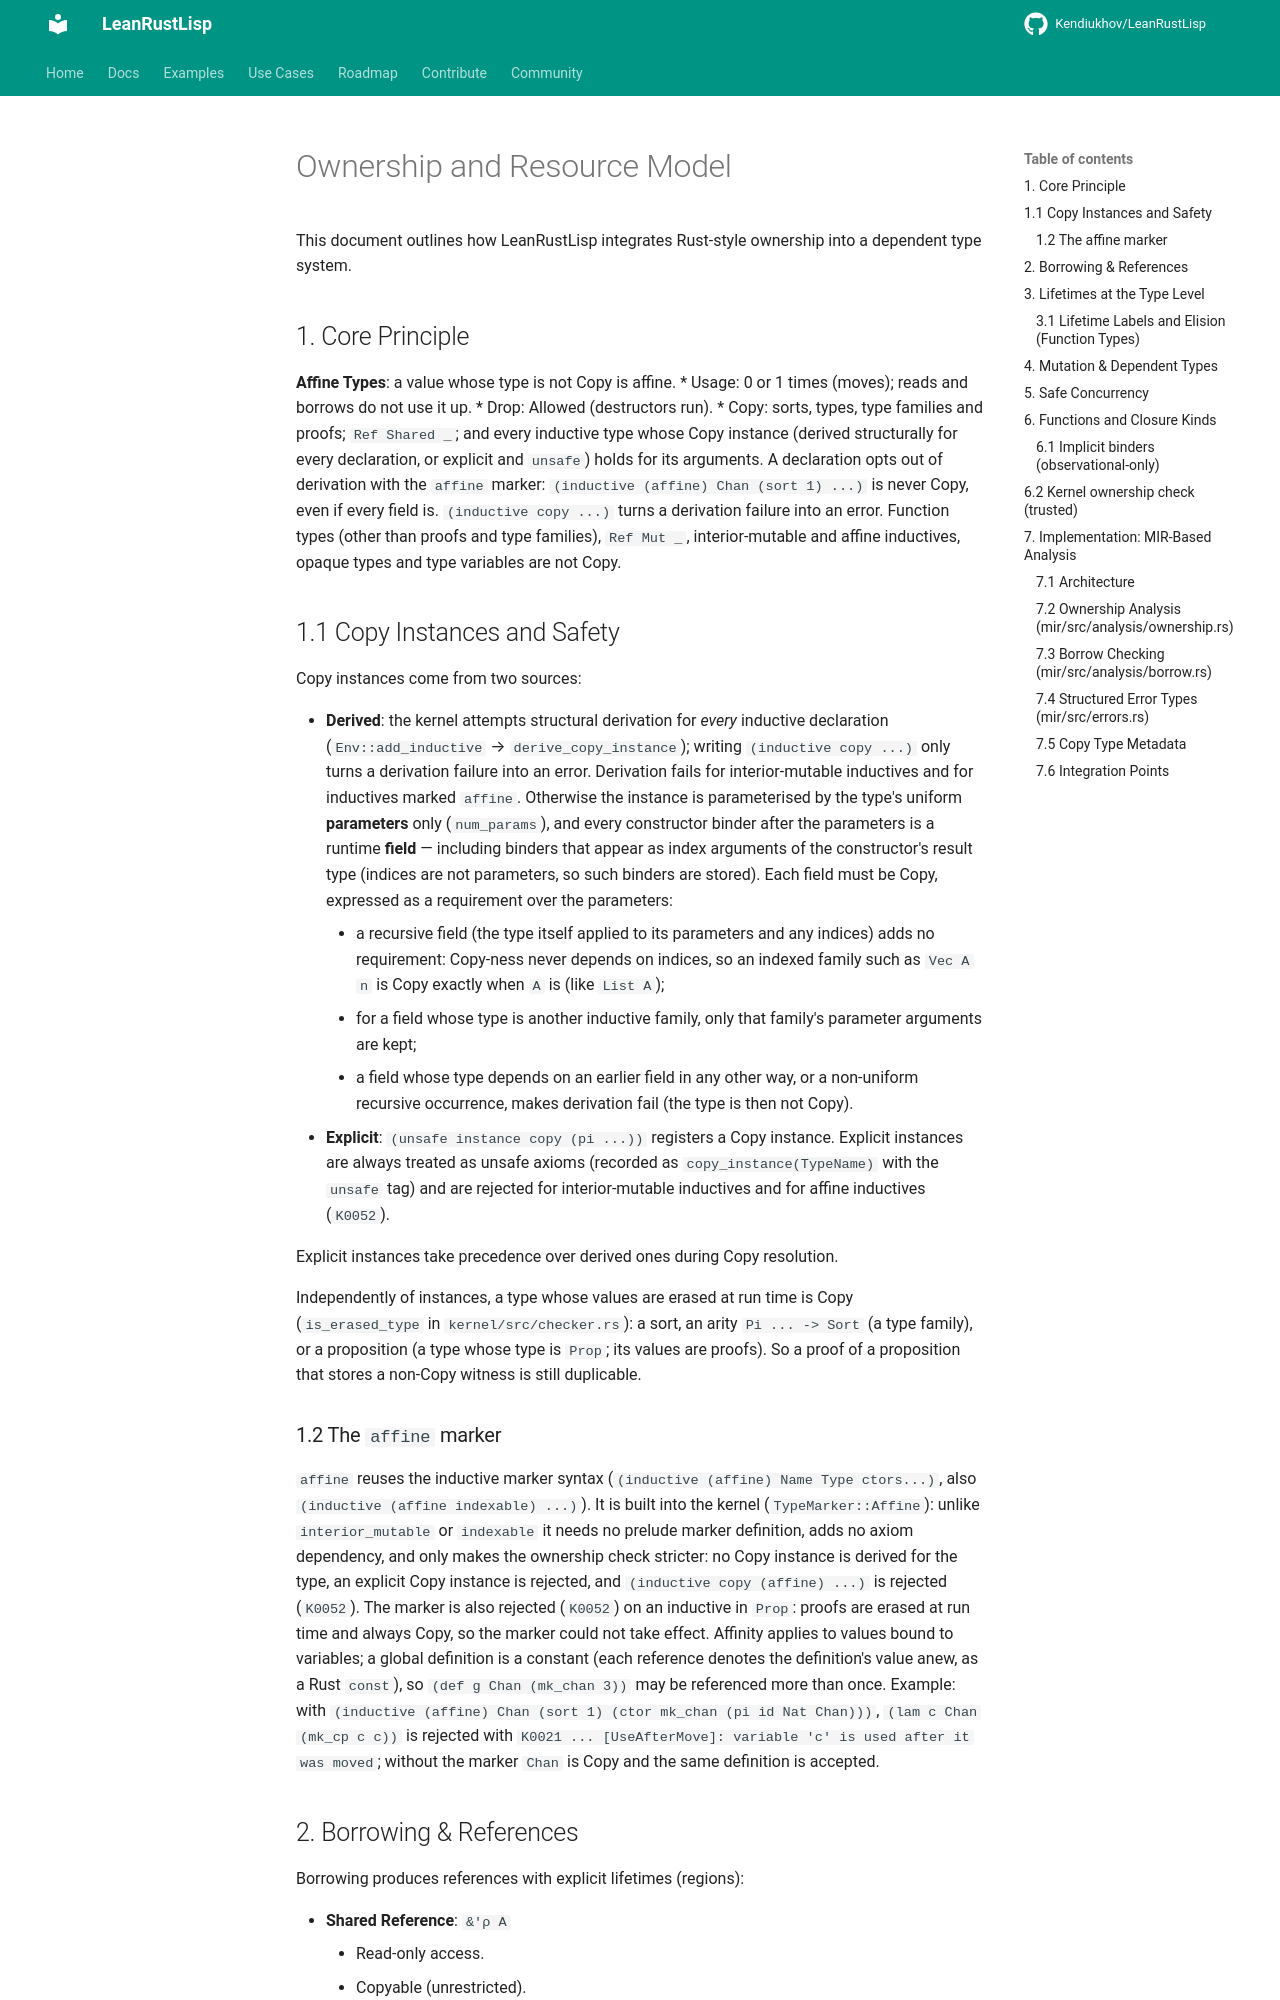

repository: Kendiukhov/LeanRustLisp · page: spec/ownership_model/index.html · generator: mkdocs

# Ownership and Resource Model

This document outlines how LeanRustLisp integrates Rust-style ownership into a dependent type system.

## 1. Core Principle

**Affine Types**: a value whose type is not Copy is affine.
*   Usage: 0 or 1 times (moves); reads and borrows do not use it up.
*   Drop: Allowed (destructors run).
*   Copy: sorts, types, type families and proofs; `Ref Shared _`; and every inductive type whose
    Copy instance (derived structurally for every declaration, or explicit and `unsafe`) holds for
    its arguments. A declaration opts out of derivation with the `affine` marker:
    `(inductive (affine) Chan (sort 1) ...)` is never Copy, even if every field is.
    `(inductive copy ...)` turns a derivation failure into an error. Function types (other than
    proofs and type families), `Ref Mut _`, interior-mutable and affine inductives, opaque types
    and type variables are not Copy.

## 1.1 Copy Instances and Safety

Copy instances come from two sources:

*   **Derived**: the kernel attempts structural derivation for *every* inductive declaration (`Env::add_inductive` → `derive_copy_instance`); writing `(inductive copy ...)` only turns a derivation failure into an error. Derivation fails for interior-mutable inductives and for inductives marked `affine`. Otherwise the instance is parameterised by the type's uniform **parameters** only (`num_params`), and every constructor binder after the parameters is a runtime **field** — including binders that appear as index arguments of the constructor's result type (indices are not parameters, so such binders are stored). Each field must be Copy, expressed as a requirement over the parameters:
    *   a recursive field (the type itself applied to its parameters and any indices) adds no requirement: Copy-ness never depends on indices, so an indexed family such as `Vec A n` is Copy exactly when `A` is (like `List A`);
    *   for a field whose type is another inductive family, only that family's parameter arguments are kept;
    *   a field whose type depends on an earlier field in any other way, or a non-uniform recursive occurrence, makes derivation fail (the type is then not Copy).
*   **Explicit**: `(unsafe instance copy (pi ...))` registers a Copy instance. Explicit instances are always treated as unsafe axioms (recorded as `copy_instance(TypeName)` with the `unsafe` tag) and are rejected for interior-mutable inductives and for affine inductives (`K0052`).

Explicit instances take precedence over derived ones during Copy resolution.

Independently of instances, a type whose values are erased at run time is Copy
(`is_erased_type` in `kernel/src/checker.rs`): a sort, an arity `Pi ... -> Sort` (a type family),
or a proposition (a type whose type is `Prop`; its values are proofs). So a proof of a
proposition that stores a non-Copy witness is still duplicable.

### 1.2 The `affine` marker

`affine` reuses the inductive marker syntax (`(inductive (affine) Name Type ctors...)`, also
`(inductive (affine indexable) ...)`). It is built into the kernel (`TypeMarker::Affine`): unlike
`interior_mutable` or `indexable` it needs no prelude marker definition, adds no axiom
dependency, and only makes the ownership check stricter: no Copy instance is derived for the
type, an explicit Copy instance is rejected, and `(inductive copy (affine) ...)` is rejected
(`K0052`). The marker is also rejected (`K0052`) on an inductive in `Prop`: proofs are erased at
run time and always Copy, so the marker could not take effect. Affinity applies to values bound
to variables; a global definition is a constant (each reference denotes the definition's value
anew, as a Rust `const`), so `(def g Chan (mk_chan 3))` may be referenced more than once. Example: with `(inductive (affine) Chan (sort 1) (ctor mk_chan (pi id Nat Chan)))`,
`(lam c Chan (mk_cp c c))` is rejected with
`K0021 ... [UseAfterMove]: variable 'c' is used after it was moved`; without the marker `Chan`
is Copy and the same definition is accepted.
